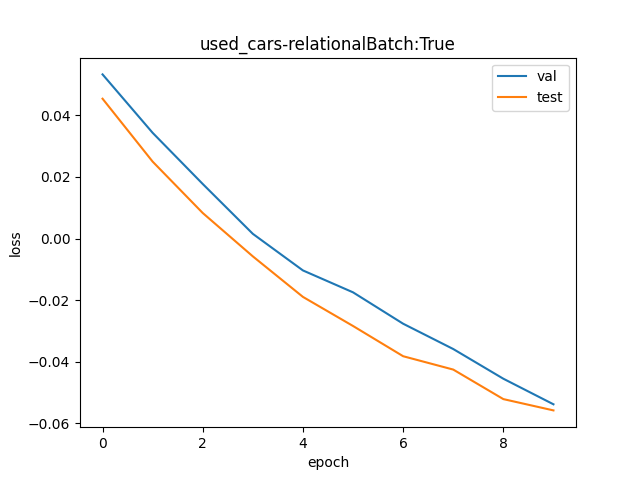

Source data for this figure (header and first rows):
val, test
1.055, 1.046
1.035, 1.025
1.018, 1.008
1.002, 0.9942
0.9897, 0.9812
0.9827, 0.972
0.9727, 0.9625
0.9647, 0.9583
0.9555, 0.9492
0.9476, 0.9457
